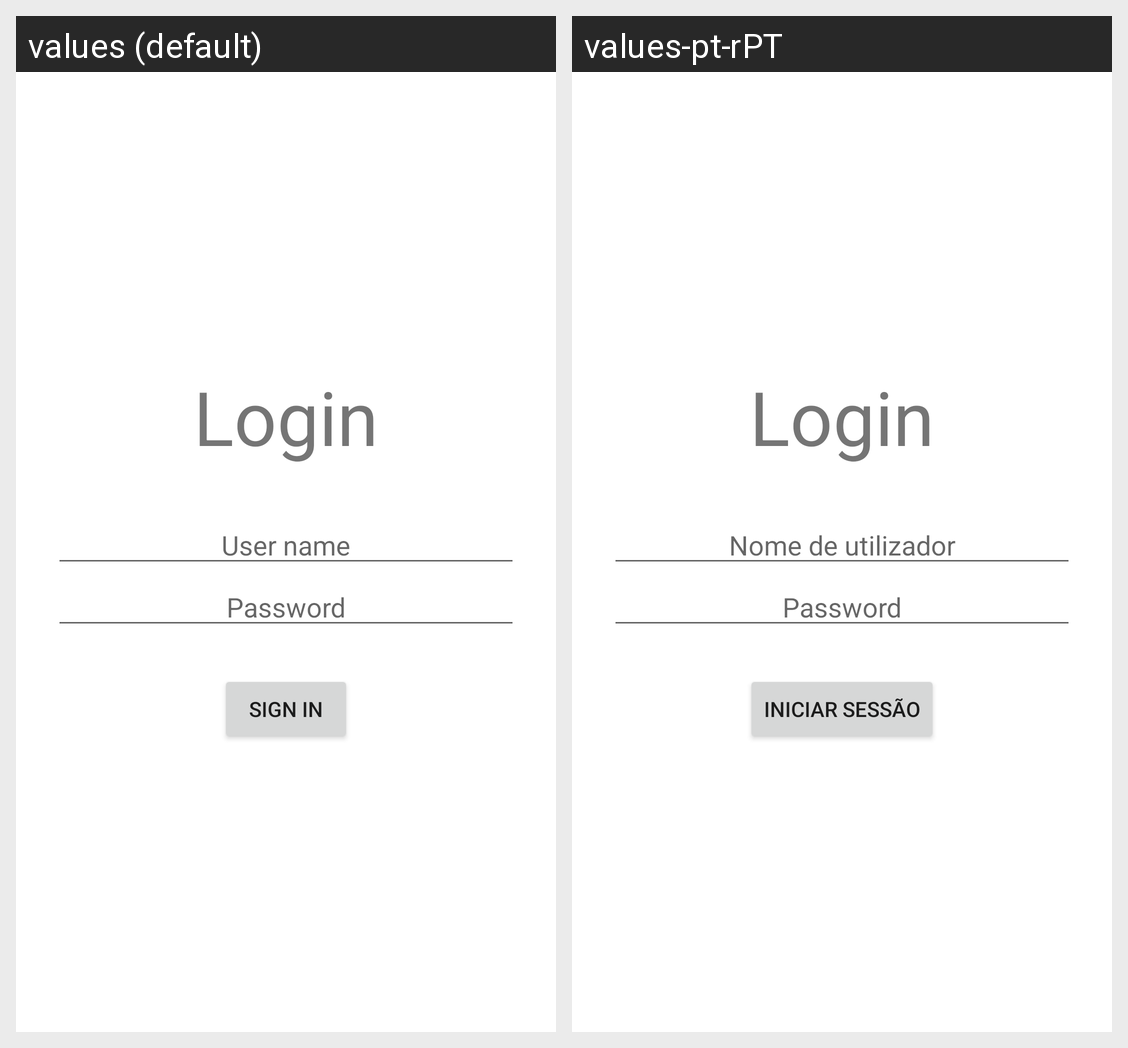

This grid shows one Android layout under two languages. Give, for every string resource on the screen, its name, the default text and each shown locale's text.
Android screen res/layout/fragment_user_login.xml rendered under 2 locales, left to right: values (default), values-pt-rPT. Device: Nexus 5 (rendered at 1080×1920; each locale shown at half size, 540×960, under a caption strip naming it); theme Theme.NotiFy.
Strings drawn on this screen, with the default value and each locale's value (text and hints the layout hard-codes, and strings that could not be matched under every locale, appear in the picture but are not listed):

login
  values: Login
  values-pt-rPT: Login  [not translated; the default value is used]

username
  values: User name
  values-pt-rPT: Nome de utilizador

password
  values: Password
  values-pt-rPT: Password  [not translated; the default value is used]

signin
  values: Sign In
  values-pt-rPT: Iniciar sessão
